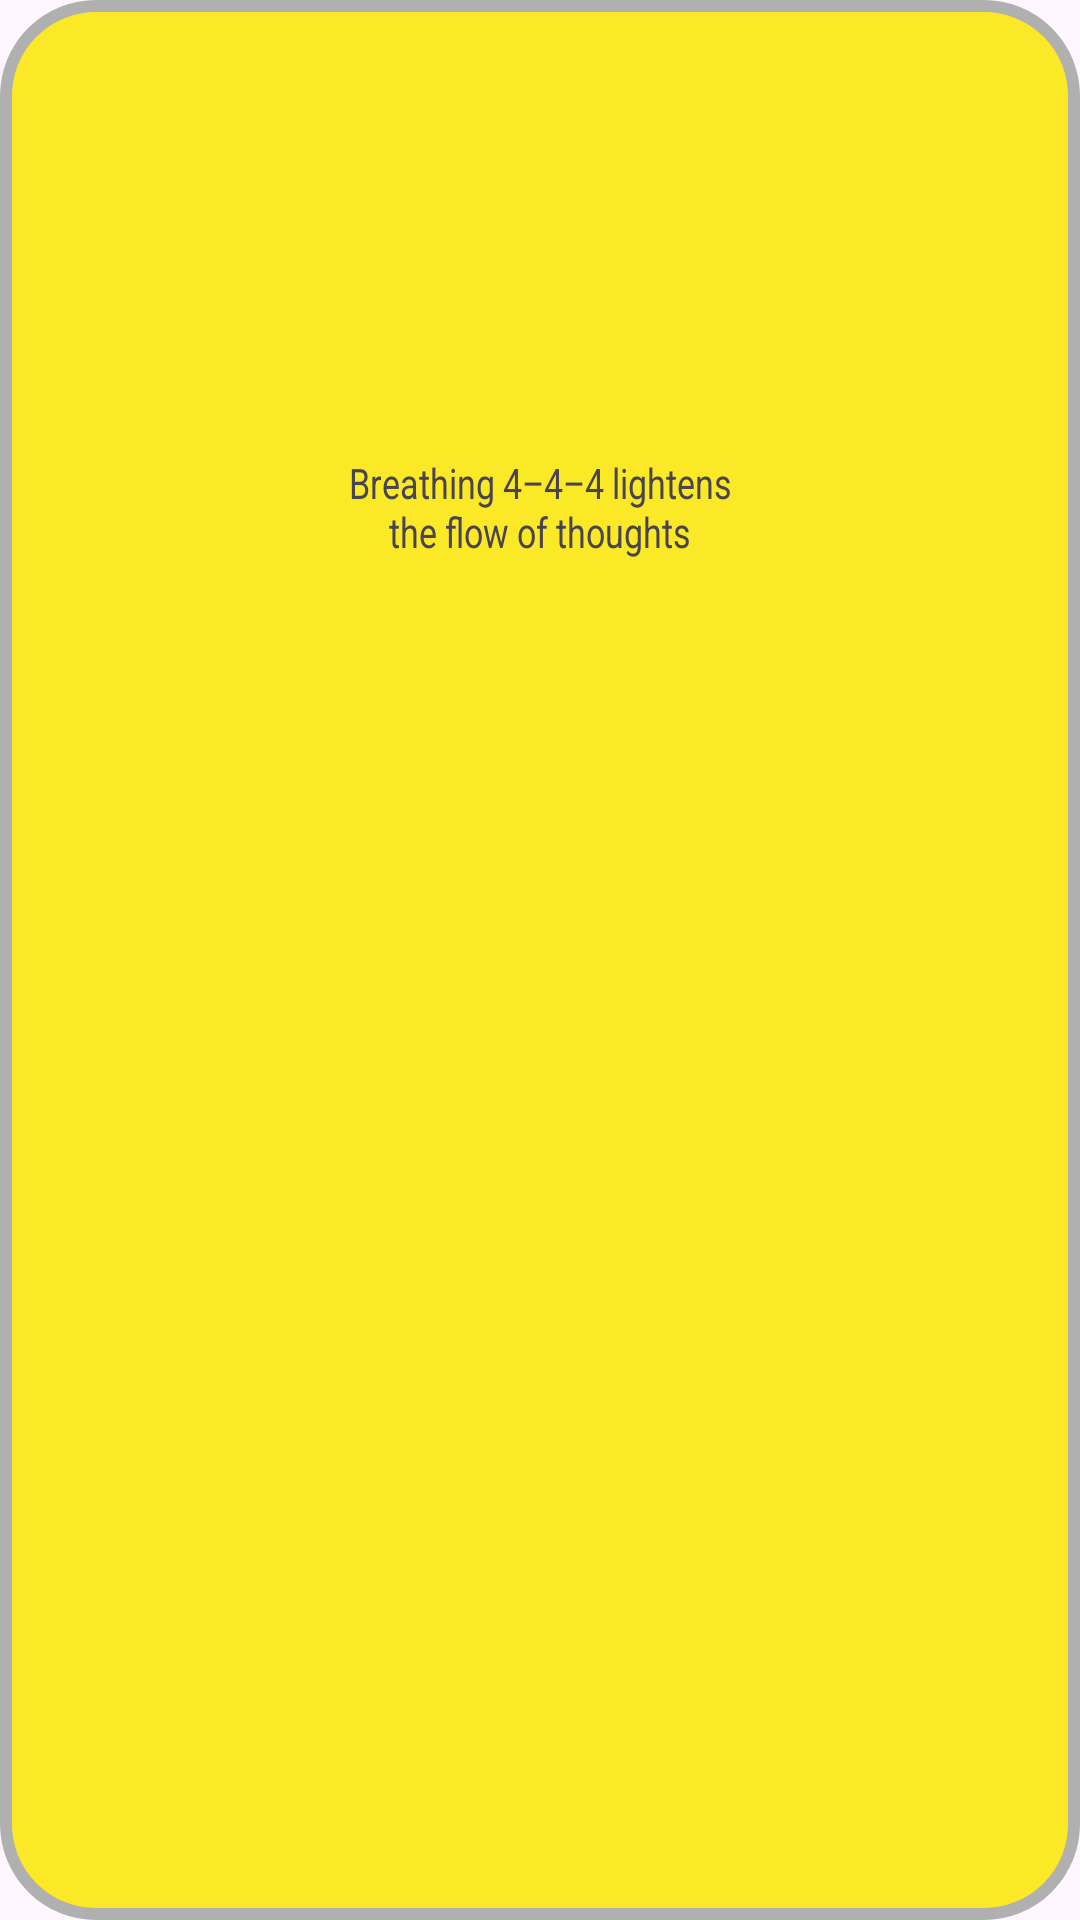

This screen was rendered from an Android layout file. Write that file and the resources it references.
<!-- AndroidManifest.xml: application theme Theme.JustBreathe -->
<!-- res/layout/fragment444.xml -->
<?xml version="1.0" encoding="utf-8"?>
<androidx.constraintlayout.widget.ConstraintLayout xmlns:android="http://schemas.android.com/apk/res/android"
    xmlns:app="http://schemas.android.com/apk/res-auto"
    xmlns:tools="http://schemas.android.com/tools"
    android:layout_width="match_parent"
    android:layout_height="match_parent"
    android:background="@drawable/shape444"
    android:padding="0dp"
    tools:context=".Fragment444">

    <Button
        android:id="@+id/btnInfo444"
        android:layout_width="61dp"
        android:layout_height="57dp"
        android:background="@drawable/ic_info"
        android:contentDescription="@string/descriptionInfoButton444"
        app:layout_constraintBottom_toTopOf="@+id/lblFragment444"
        app:layout_constraintEnd_toEndOf="@+id/imageView444"
        app:layout_constraintHorizontal_bias="1.0"
        app:layout_constraintStart_toStartOf="parent"
        app:layout_constraintTop_toTopOf="parent"
        app:layout_constraintVertical_bias="0.247" />

    <TextView
        android:id="@+id/lblFragment444"
        android:layout_width="wrap_content"
        android:layout_height="wrap_content"
        android:text="@string/lbl1Fragment444"
        android:textAlignment="center"
        android:textScaleX="0.8"
        app:layout_constraintBottom_toBottomOf="parent"
        app:layout_constraintEnd_toEndOf="parent"
        app:layout_constraintStart_toStartOf="parent"
        app:layout_constraintTop_toTopOf="parent"
        app:layout_constraintVertical_bias="0.25" />

    <ImageView
        android:id="@+id/imageView444"
        android:layout_width="160dp"
        android:layout_height="160dp"
        android:layout_marginTop="135dp"
        android:background="@drawable/ic_444"
        android:contentDescription="@string/desctiptionIcon444"
        app:layout_constraintBottom_toBottomOf="parent"
        app:layout_constraintEnd_toEndOf="parent"
        app:layout_constraintHorizontal_bias="0.5"
        app:layout_constraintStart_toStartOf="parent"
        app:layout_constraintTop_toTopOf="parent"
        app:layout_constraintVertical_bias="0.25" />

</androidx.constraintlayout.widget.ConstraintLayout>
<!-- resources referenced by this layout -->
<resources>
  <!-- drawable shape444 (drawable) -->
  <?xml version="1.0" encoding="utf-8"?>
  
  <shape xmlns:android="http://schemas.android.com/apk/res/android"
      android:shape="rectangle"
      android:alpha="0.1"
      >
  
      <stroke
          android:width="4dp"
          android:color="@color/light_gray" />
      <solid
          android:color="@color/yellow"/>
  
      <corners android:radius="30dp"/>
  
      <padding
          android:left="20dp"
          android:top="10dp"
          android:right="20dp"
          android:bottom="10dp" >
  
      </padding>
  </shape>
  <string name="descriptionInfoButton444">Info Button 4-4-4</string>
  <string name="desctiptionIcon444">Yoga icon</string>
  <string name="lbl1Fragment444">Breathing 4–4–4 lightens\nthe flow of thoughts</string>
  <style name="Theme.JustBreathe" parent="Base.Theme.JustBreathe" />
  <color name="light_gray">#B0B0B0</color>
  <color name="yellow">#FBE928</color>
  <style name="Base.Theme.JustBreathe" parent="Theme.Material3.DayNight.NoActionBar">
          
          
      </style>
</resources>
